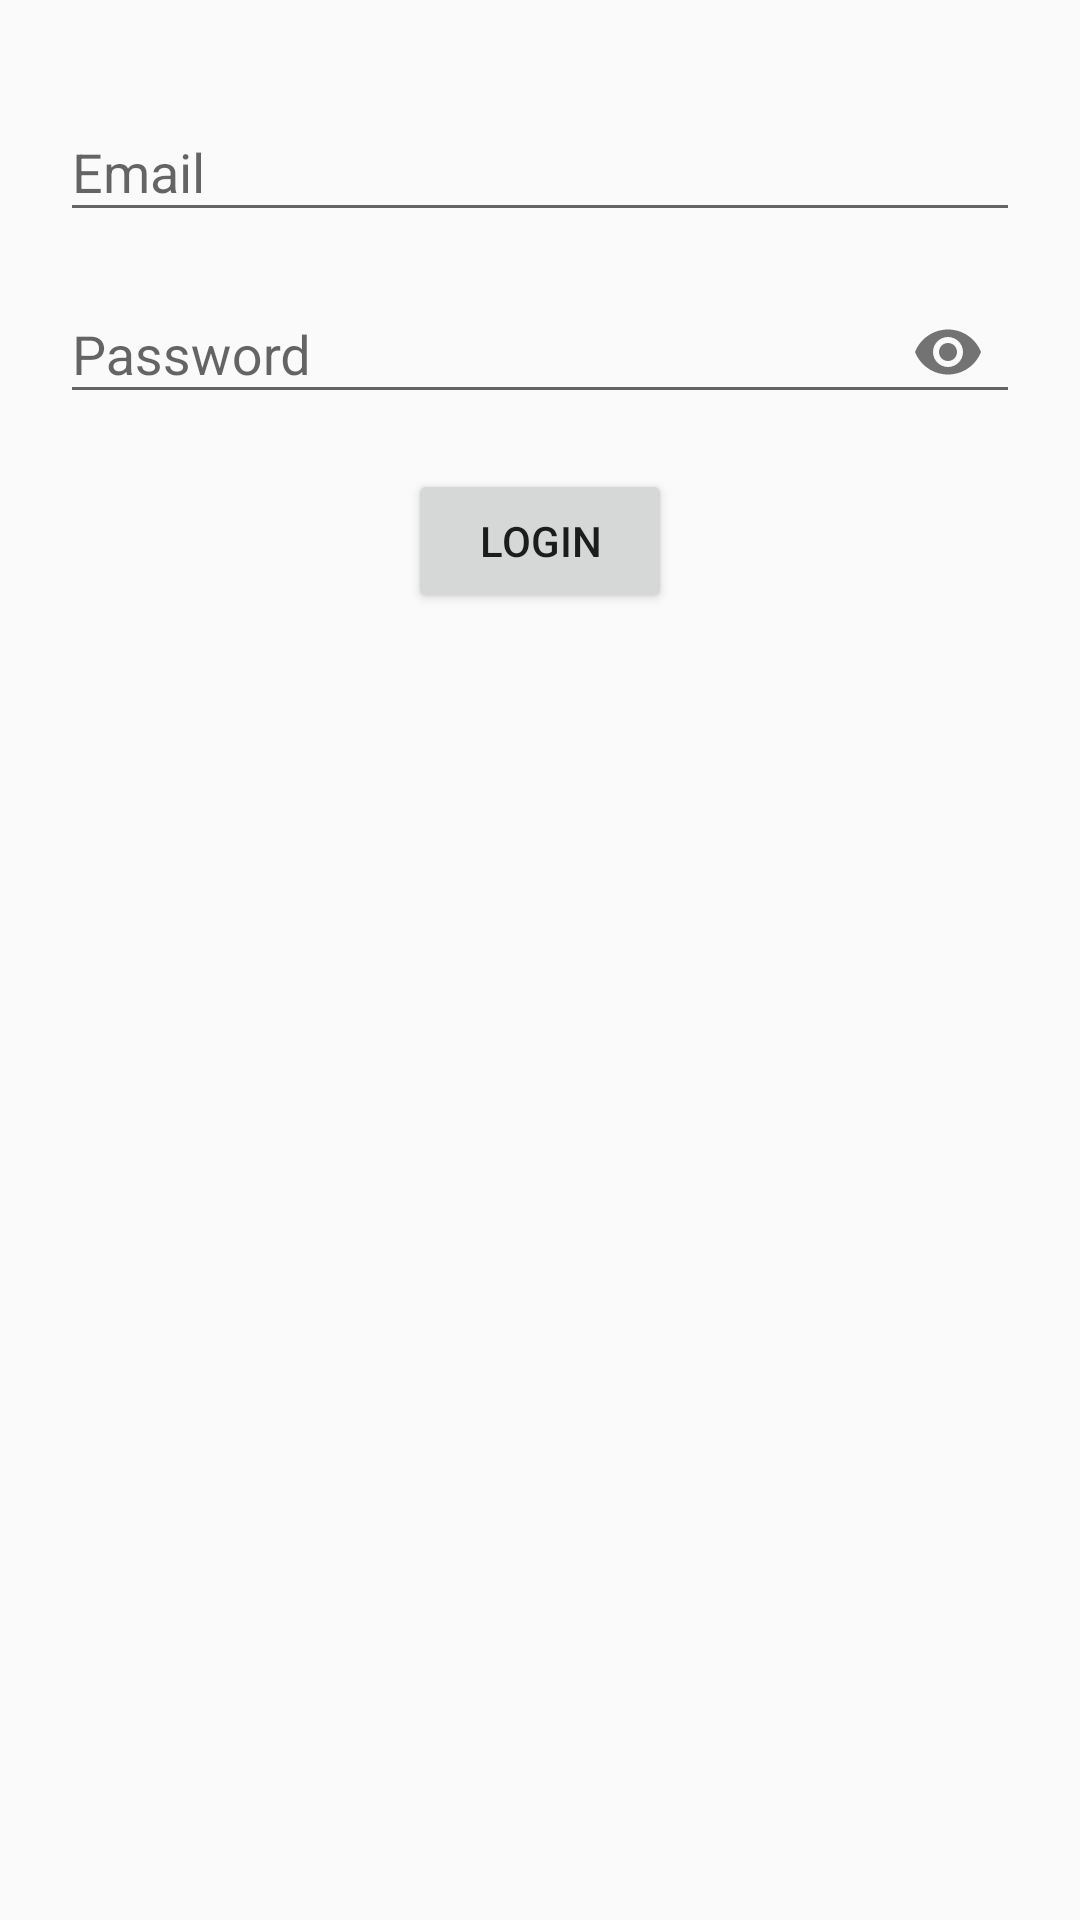

Here is an Android app screen rendered from its layout file. Give the layout XML and the strings, colors and styles it references.
<!-- AndroidManifest.xml: application theme Theme.LoginSystem -->
<!-- res/layout/activity_main.xml -->
<?xml version="1.0" encoding="utf-8"?>
<LinearLayout xmlns:android="http://schemas.android.com/apk/res/android"
    xmlns:app="http://schemas.android.com/apk/res-auto"
    xmlns:tools="http://schemas.android.com/tools"
    android:layout_width="match_parent"
    android:layout_height="match_parent"
    android:orientation="vertical"
    android:gravity="center_horizontal"
    tools:context=".MainActivity"
    android:padding="20dp"
    >

    <com.google.android.material.textfield.TextInputLayout
        android:layout_width="match_parent"
        android:layout_height="wrap_content"
        android:hint="@string/email"
        app:startIconDrawable="@drawable/ic_baseline_person_24"
        app:startIconTint="@color/black"
        style="@style/Widget.Design.TextInputLayout"
        android:layout_marginTop="5dp"
        app:boxStrokeColor="@color/teal_200"
        app:boxStrokeWidth="2dp"
        app:endIconMode="clear_text">

        <com.google.android.material.textfield.TextInputEditText
            android:id="@+id/email"
            android:layout_width="match_parent"
            android:layout_height="wrap_content"
            android:inputType="textEmailAddress"/>


    </com.google.android.material.textfield.TextInputLayout>

    <com.google.android.material.textfield.TextInputLayout
        android:layout_width="match_parent"
        android:layout_height="wrap_content"
        android:hint="@string/password"
        app:startIconDrawable="@drawable/ic_baseline_lock_24"
        app:startIconCheckable="true"
        style="@style/Widget.Design.TextInputLayout"
        android:layout_marginTop="5dp"
        app:boxStrokeColor="@color/teal_200"
        app:boxStrokeWidth="2dp"
        app:endIconMode="password_toggle"
        >

        <com.google.android.material.textfield.TextInputEditText
            android:id="@+id/password"
            android:layout_width="match_parent"
            android:layout_height="wrap_content"
            android:inputType="textPassword"
            />

    </com.google.android.material.textfield.TextInputLayout>
    <Button
        android:id="@+id/button"
        android:layout_marginTop="15dp"
        android:layout_width="wrap_content"
        android:layout_height="wrap_content"
        android:text="@string/login"/>


</LinearLayout>
<!-- resources referenced by this layout -->
<resources>
  <string name="email">Email</string>
  <string name="login">Login</string>
  <string name="password">Password</string>
  <style name="Theme.LoginSystem" parent="Theme.MaterialComponents.DayNight.NoActionBar.Bridge">
          
          <item name="colorPrimary">@color/purple_500</item>
          <item name="colorPrimaryVariant">@color/purple_700</item>
          <item name="colorOnPrimary">@color/white</item>
          
          <item name="colorSecondary">@color/teal_200</item>
          <item name="colorSecondaryVariant">@color/teal_700</item>
          <item name="colorOnSecondary">@color/black</item>
          
          <item name="android:statusBarColor" tools:targetApi="l">?attr/colorPrimaryVariant</item>
          
      </style>
  <!-- not gathered from this repository: default colours our renderer supplied (Android Studio template values) -->
  <color name="purple_500">#FF6200EE</color>
  <color name="purple_700">#FF3700B3</color>
  <color name="teal_200">#FF03DAC5</color>
  <color name="teal_700">#FF018786</color>
  <color name="black">#FF000000</color>
  <color name="white">#FFFFFFFF</color>
</resources>
